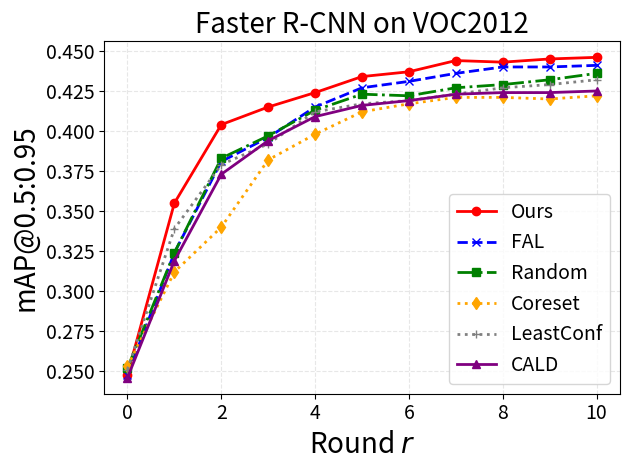

Reproduce this figure in Python.
import matplotlib.pyplot as plt
import numpy as np

list1 = [0.248, 0.355, 0.404, 0.415, 0.424, 0.434, 0.437, 0.444, 0.443, 0.445, 0.446]
list2 = [0.248, 0.324, 0.381, 0.396, 0.415, 0.427, 0.431, 0.436, 0.440,0.440, 0.441]
list3 = [0.252, 0.324, 0.383,0.397, 0.413, 0.423, 0.422, 0.427, 0.429, 0.432, 0.436]
list4 = [0.253,0.312, 0.340, 0.382,  0.398,  0.412, 0.417, 0.421, 0.421, 0.420,0.422]
list5 = [0.251, 0.339,0.379,  0.392, 0.412, 0.417,0.419, 0.423, 0.427, 0.429, 0.432]
list6=[0.246, 0.319, 0.373, 0.394, 0.409, 0.416, 0.419, 0.423, 0.424, 0.424, 0.425]



print("Mean of list1:", np.mean(list1))
print("Mean of list2:", np.mean(list2))
print("Mean of list3:", np.mean(list3))
print("Mean of list4:", np.mean(list4))
print("Mean of list5:", np.mean(list5))
print("Mean of list6:", np.mean(list6))

indices = [i for i in range(len(list1))]

area_list1 = np.trapz(list1, indices)/11
area_list2 = np.trapz(list2, indices)/11
area_list3 = np.trapz(list3, indices)/11
area_list4 = np.trapz(list4, indices)/11
# area_list5 = np.trapz(list5, indices)/11
# area_list6 = np.trapz(list6, indices)/11



print(f"Area under the curve (List1 : {area_list1}")
print(f"Area under the curve (List2 : {area_list2}")
print(f"Area under the curve (List3 : {area_list3}")
print(f"Area under the curve (List4 : {area_list4}")
# print(f"Area under the curve (List5 : {area_list5}")
# print(f"Area under the curve (List6 : {area_list6}")

plt.plot(indices, list1, label='Ours', marker='o', color='red', linestyle='-', linewidth=2)
plt.plot(indices, list2, label='FAL', marker='x', color='blue', linestyle='--', linewidth=2)
plt.plot(indices, list3, label='Random', marker='s', color='green', linestyle='-.', linewidth=2)
plt.plot(indices, list4, label='Coreset', marker='d', color='orange', linestyle=':', linewidth=2)
plt.plot(indices, list5, label='LeastConf', marker='+', color='gray', linestyle=':', linewidth=2)
plt.plot(indices, list6, label='CALD', marker='^', color='purple', linestyle='-', linewidth=2)

# plt.plot(indices, list1, label='TSDAL', marker='o', color='red', linestyle='-', linewidth=2)
# plt.plot(indices, list2, label='w/o Stage1', marker='s', color='green', linestyle='-.', linewidth=2)
# plt.plot(indices, list3, label='w/o Stage2', marker='d', color='orange', linestyle=':', linewidth=2)
# plt.plot(indices, list4, label='w/o Weighting feature representation ', marker='x', color='blue', linestyle='--', linewidth=2)

plt.xlabel('Round $r$', fontsize=20)
plt.ylabel('mAP@0.5:0.95', fontsize=20)
plt.title('Faster R-CNN on VOC2012', fontsize=20)

plt.legend(fontsize=14)

plt.xticks(fontsize=14)
plt.yticks(fontsize=14)

plt.grid(True, linestyle='--', alpha=0.3)

plt.tight_layout()
plt.show()
